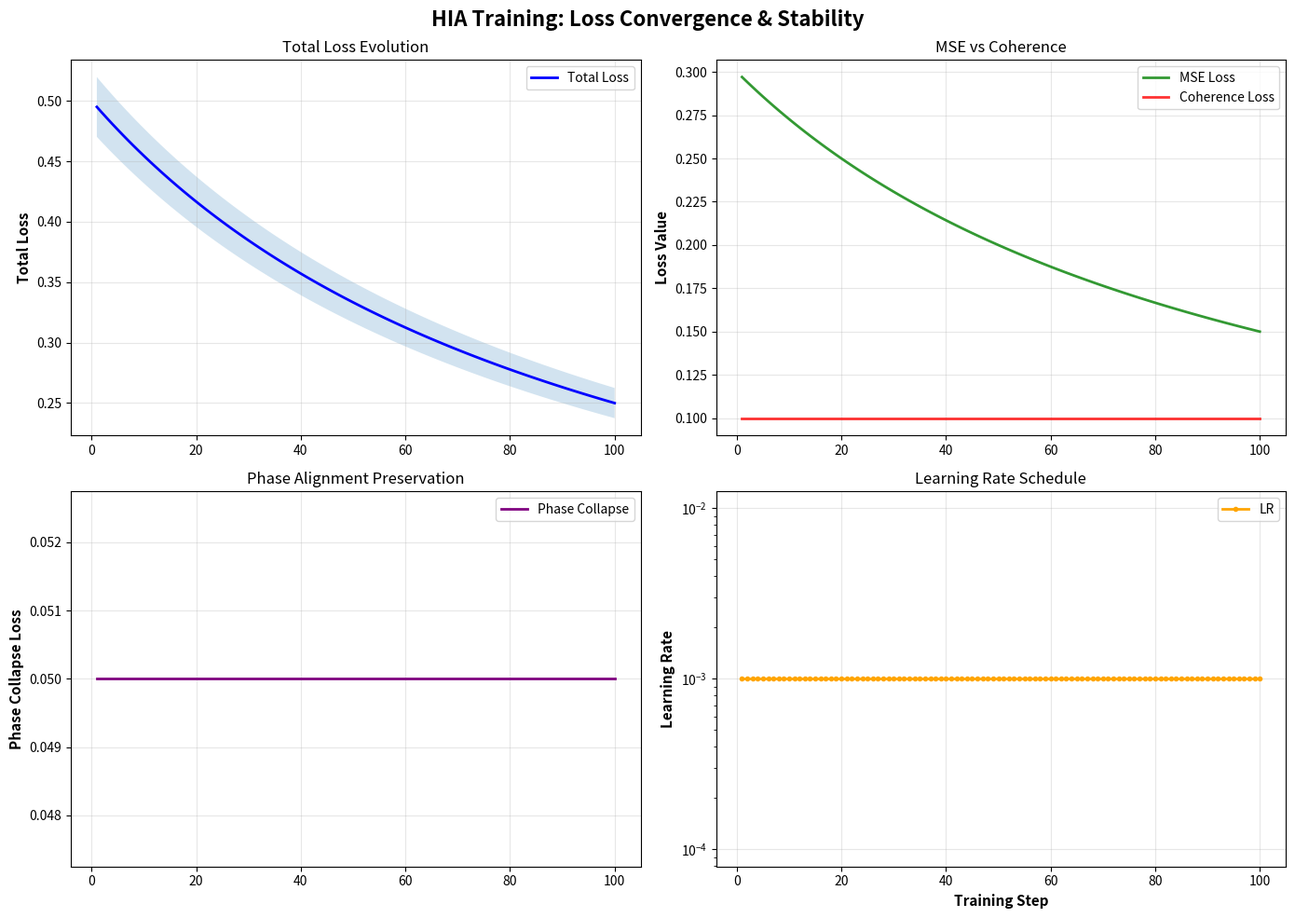
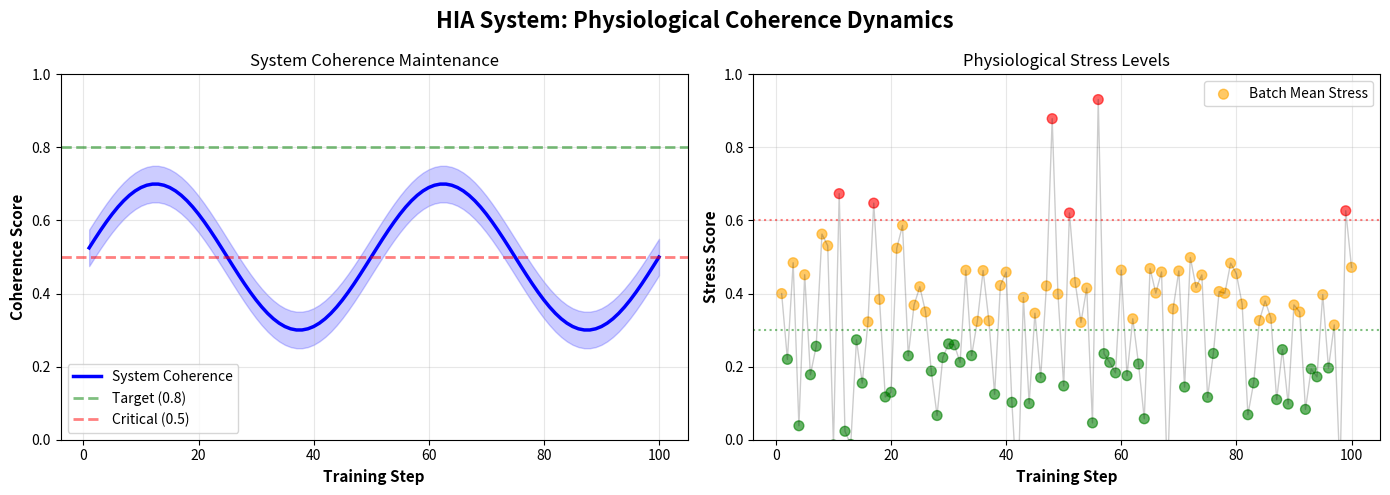
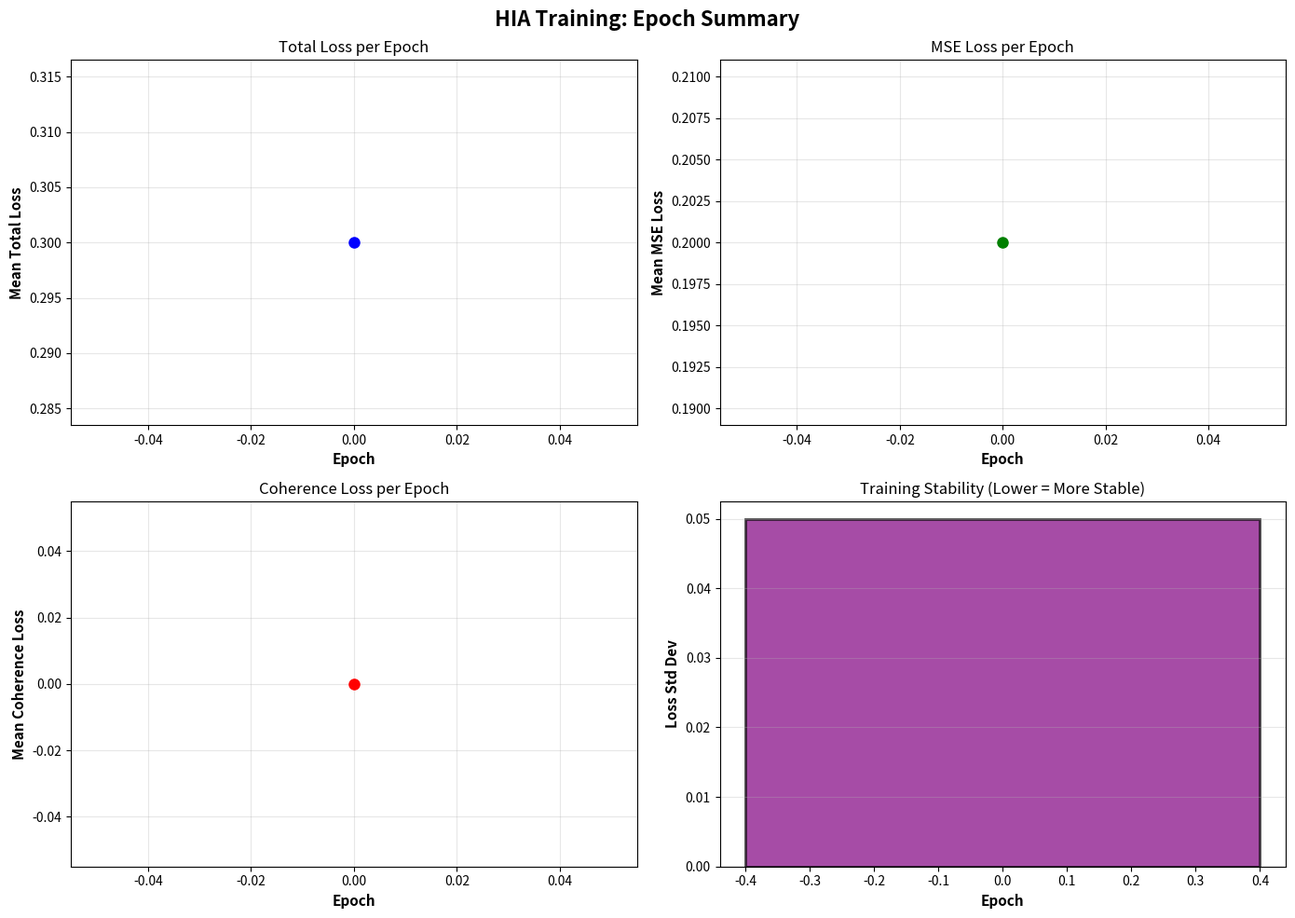

Python code for these plots, in order:
"""
HIA Training Metrics Dashboard: The Vital Signs Monitor
=======================================================

Real-time visualization of:
- Loss convergence (MSE, coherence, phase alignment)
- Learning dynamics (LR scheduling, gradient flow)
- Physiological coherence maintenance
- Session statistics (stress levels, recovery patterns)

Plots saved every N steps for overnight training visibility.
"""

import json
import matplotlib.pyplot as plt
import numpy as np
from pathlib import Path
from datetime import datetime
from typing import Dict, List, Optional


class MetricsDashboard:
    """Live training metrics visualization and tracking."""
    
    def __init__(
        self,
        output_dir: str = "visualizations",
        update_interval: int = 25  # Update plots every 25 steps
    ):
        self.output_dir = Path(output_dir)
        self.output_dir.mkdir(exist_ok=True)
        self.update_interval = update_interval
        
        self.metrics = {
            'steps': [],
            'total_loss': [],
            'mse_loss': [],
            'coherence_loss': [],
            'phase_collapse_loss': [],
            'coherence_value': [],
            'learning_rate': [],
            'gradient_norm': [],
            'mean_stress_score': [],
            'mean_coherence': []
        }
        
        self.epoch_metrics = {}
    
    def record_step(self, step_data: Dict):
        """Record metrics from a training step."""
        for key in self.metrics:
            if key in step_data:
                self.metrics[key].append(step_data[key])
    
    def record_epoch(self, epoch: int, epoch_data: Dict):
        """Record metrics for an entire epoch."""
        self.epoch_metrics[epoch] = epoch_data
    
    def plot_loss_convergence(self, save_path: Optional[str] = None):
        """Plot loss convergence across training steps."""
        fig, axes = plt.subplots(2, 2, figsize=(14, 10))
        fig.suptitle('HIA Training: Loss Convergence & Stability', fontsize=16, fontweight='bold')
        
        steps = np.array(self.metrics['steps'])
        
        # Total loss
        ax = axes[0, 0]
        if len(self.metrics['total_loss']) > 0:
            ax.plot(steps, self.metrics['total_loss'], 'b-', linewidth=2, label='Total Loss')
            ax.fill_between(steps, 
                            np.array(self.metrics['total_loss']) * 0.95,
                            np.array(self.metrics['total_loss']) * 1.05,
                            alpha=0.2)
            ax.set_ylabel('Total Loss', fontsize=11, fontweight='bold')
            ax.set_title('Total Loss Evolution')
            ax.grid(True, alpha=0.3)
            ax.legend()
        
        # MSE vs Coherence Loss
        ax = axes[0, 1]
        if len(self.metrics['mse_loss']) > 0:
            ax.plot(steps, self.metrics['mse_loss'], 'g-', linewidth=2, label='MSE Loss', alpha=0.8)
            ax.plot(steps, self.metrics['coherence_loss'], 'r-', linewidth=2, label='Coherence Loss', alpha=0.8)
            ax.set_ylabel('Loss Value', fontsize=11, fontweight='bold')
            ax.set_title('MSE vs Coherence')
            ax.grid(True, alpha=0.3)
            ax.legend()
        
        # Phase Collapse Loss
        ax = axes[1, 0]
        if len(self.metrics['phase_collapse_loss']) > 0:
            ax.plot(steps, self.metrics['phase_collapse_loss'], 'purple', linewidth=2, label='Phase Collapse')
            ax.set_ylabel('Phase Collapse Loss', fontsize=11, fontweight='bold')
            ax.set_title('Phase Alignment Preservation')
            ax.grid(True, alpha=0.3)
            ax.legend()
        
        # Learning Rate Scheduler
        ax = axes[1, 1]
        if len(self.metrics['learning_rate']) > 0:
            ax.plot(steps, self.metrics['learning_rate'], 'orange', linewidth=2, marker='o', markersize=3, label='LR')
            ax.set_ylabel('Learning Rate', fontsize=11, fontweight='bold')
            ax.set_xlabel('Training Step', fontsize=11, fontweight='bold')
            ax.set_title('Learning Rate Schedule')
            ax.set_yscale('log')
            ax.grid(True, alpha=0.3)
            ax.legend()
        
        plt.tight_layout()
        
        if save_path is None:
            save_path = self.output_dir / 'loss_convergence.png'
        else:
            save_path = Path(save_path)
        
        save_path.parent.mkdir(parents=True, exist_ok=True)
        plt.savefig(str(save_path), dpi=150, bbox_inches='tight')
        print(f"[PLOT] Loss convergence saved: {save_path}")
        plt.close()
    
    def plot_physiological_coherence(self, save_path: Optional[str] = None):
        """Plot coherence and stress metrics tracking."""
        fig, axes = plt.subplots(1, 2, figsize=(14, 5))
        fig.suptitle('HIA System: Physiological Coherence Dynamics', fontsize=16, fontweight='bold')
        
        steps = np.array(self.metrics['steps'])
        
        # Coherence Value
        ax = axes[0]
        if len(self.metrics['coherence_value']) > 0:
            coherence = np.array(self.metrics['coherence_value'])
            ax.plot(steps, coherence, 'b-', linewidth=2.5, label='System Coherence')
            ax.fill_between(steps, coherence - 0.05, coherence + 0.05, alpha=0.2, color='blue')
            
            # Target coherence band
            ax.axhline(y=0.8, color='green', linestyle='--', linewidth=2, alpha=0.5, label='Target (0.8)')
            ax.axhline(y=0.5, color='red', linestyle='--', linewidth=2, alpha=0.5, label='Critical (0.5)')
            
            ax.set_ylabel('Coherence Score', fontsize=11, fontweight='bold')
            ax.set_xlabel('Training Step', fontsize=11, fontweight='bold')
            ax.set_title('System Coherence Maintenance')
            ax.set_ylim([0, 1])
            ax.grid(True, alpha=0.3)
            ax.legend()
        
        # Stress Score
        ax = axes[1]
        if len(self.metrics['mean_stress_score']) > 0:
            stress = np.array(self.metrics['mean_stress_score'])
            colors = ['green' if s < 0.3 else 'orange' if s < 0.6 else 'red' for s in stress]
            ax.scatter(steps, stress, c=colors, alpha=0.6, s=50, label='Batch Mean Stress')
            ax.plot(steps, stress, 'k-', alpha=0.2, linewidth=1)
            
            # Stress thresholds
            ax.axhline(y=0.3, color='green', linestyle=':', linewidth=1.5, alpha=0.5)
            ax.axhline(y=0.6, color='red', linestyle=':', linewidth=1.5, alpha=0.5)
            
            ax.set_ylabel('Stress Score', fontsize=11, fontweight='bold')
            ax.set_xlabel('Training Step', fontsize=11, fontweight='bold')
            ax.set_title('Physiological Stress Levels')
            ax.set_ylim([0, 1])
            ax.grid(True, alpha=0.3)
            ax.legend()
        
        plt.tight_layout()
        
        if save_path is None:
            save_path = self.output_dir / 'coherence_dynamics.png'
        else:
            save_path = Path(save_path)
        
        save_path.parent.mkdir(parents=True, exist_ok=True)
        plt.savefig(str(save_path), dpi=150, bbox_inches='tight')
        print(f"[PLOT] Coherence dynamics saved: {save_path}")
        plt.close()
    
    def plot_training_summary(self, save_path: Optional[str] = None):
        """Create comprehensive training summary plot."""
        if len(self.epoch_metrics) == 0:
            return
        
        fig, axes = plt.subplots(2, 2, figsize=(14, 10))
        fig.suptitle('HIA Training: Epoch Summary', fontsize=16, fontweight='bold')
        
        epochs = sorted(self.epoch_metrics.keys())
        
        # Epoch total loss
        ax = axes[0, 0]
        total_losses = [self.epoch_metrics[e].get('mean_total_loss', 0) for e in epochs]
        ax.plot(epochs, total_losses, 'b-o', linewidth=2, markersize=8)
        ax.set_ylabel('Mean Total Loss', fontsize=11, fontweight='bold')
        ax.set_xlabel('Epoch', fontsize=11, fontweight='bold')
        ax.set_title('Total Loss per Epoch')
        ax.grid(True, alpha=0.3)
        
        # Epoch MSE loss
        ax = axes[0, 1]
        mse_losses = [self.epoch_metrics[e].get('mean_mse_loss', 0) for e in epochs]
        ax.plot(epochs, mse_losses, 'g-o', linewidth=2, markersize=8)
        ax.set_ylabel('Mean MSE Loss', fontsize=11, fontweight='bold')
        ax.set_xlabel('Epoch', fontsize=11, fontweight='bold')
        ax.set_title('MSE Loss per Epoch')
        ax.grid(True, alpha=0.3)
        
        # Epoch coherence loss
        ax = axes[1, 0]
        coh_losses = [self.epoch_metrics[e].get('mean_coherence_loss', 0) for e in epochs]
        ax.plot(epochs, coh_losses, 'r-o', linewidth=2, markersize=8)
        ax.set_ylabel('Mean Coherence Loss', fontsize=11, fontweight='bold')
        ax.set_xlabel('Epoch', fontsize=11, fontweight='bold')
        ax.set_title('Coherence Loss per Epoch')
        ax.grid(True, alpha=0.3)
        
        # Loss std dev
        ax = axes[1, 1]
        loss_stds = [self.epoch_metrics[e].get('std_total_loss', 0) for e in epochs]
        ax.bar(epochs, loss_stds, color='purple', alpha=0.7, edgecolor='black', linewidth=2)
        ax.set_ylabel('Loss Std Dev', fontsize=11, fontweight='bold')
        ax.set_xlabel('Epoch', fontsize=11, fontweight='bold')
        ax.set_title('Training Stability (Lower = More Stable)')
        ax.grid(True, alpha=0.3, axis='y')
        
        plt.tight_layout()
        
        if save_path is None:
            save_path = self.output_dir / 'training_summary.png'
        else:
            save_path = Path(save_path)
        
        save_path.parent.mkdir(parents=True, exist_ok=True)
        plt.savefig(str(save_path), dpi=150, bbox_inches='tight')
        print(f"[PLOT] Training summary saved: {save_path}")
        plt.close()
    
    def export_metrics(self, filepath: str):
        """Export all metrics to JSON for external analysis."""
        export_data = {
            'timestamp': datetime.now().isoformat(),
            'step_metrics': self.metrics,
            'epoch_metrics': self.epoch_metrics
        }
        
        filepath = Path(filepath)
        filepath.parent.mkdir(parents=True, exist_ok=True)
        
        with open(filepath, 'w') as f:
            json.dump(export_data, f, indent=2)
        
        print(f"[EXPORT] Metrics exported to {filepath}")
    
    def generate_report(self, output_path: Optional[str] = None):
        """Generate comprehensive training report."""
        if output_path is None:
            output_path = self.output_dir / 'training_report.txt'
        else:
            output_path = Path(output_path)
        
        output_path.parent.mkdir(parents=True, exist_ok=True)
        
        with open(output_path, 'w') as f:
            f.write("=" * 80 + "\n")
            f.write("HIA TRAINING REPORT\n")
            f.write("=" * 80 + "\n\n")
            
            f.write(f"Timestamp: {datetime.now().isoformat()}\n\n")
            
            f.write("STEP STATISTICS:\n")
            f.write("-" * 80 + "\n")
            f.write(f"Total steps: {len(self.metrics['steps'])}\n")
            if len(self.metrics['total_loss']) > 0:
                f.write(f"Total Loss - Min: {min(self.metrics['total_loss']):.6f}, "
                       f"Max: {max(self.metrics['total_loss']):.6f}, "
                       f"Mean: {np.mean(self.metrics['total_loss']):.6f}\n")
                f.write(f"MSE Loss - Min: {min(self.metrics['mse_loss']):.6f}, "
                       f"Max: {max(self.metrics['mse_loss']):.6f}, "
                       f"Mean: {np.mean(self.metrics['mse_loss']):.6f}\n")
            
            f.write("\nEPOCH STATISTICS:\n")
            f.write("-" * 80 + "\n")
            for epoch in sorted(self.epoch_metrics.keys()):
                data = self.epoch_metrics[epoch]
                f.write(f"\nEpoch {epoch}:\n")
                for key, val in data.items():
                    f.write(f"  {key}: {val}\n")
        
        print(f"[REPORT] Training report saved: {output_path}")


if __name__ == "__main__":
    # Example usage
    dashboard = MetricsDashboard()
    
    # Simulate some training data
    for step in range(1, 101):
        dashboard.record_step({
            'steps': step,
            'total_loss': 0.5 / (1 + 0.01 * step),  # Decreasing loss
            'mse_loss': 0.3 / (1 + 0.01 * step),
            'coherence_loss': 0.1,
            'phase_collapse_loss': 0.05,
            'coherence_value': 0.5 + 0.2 * np.sin(2 * np.pi * step / 50),
            'learning_rate': 1e-3,
            'mean_stress_score': 0.3 + 0.2 * np.random.randn()
        })
    
    dashboard.record_epoch(0, {
        'mean_total_loss': 0.3,
        'std_total_loss': 0.05,
        'mean_mse_loss': 0.2
    })
    
    # Generate all plots
    dashboard.plot_loss_convergence()
    dashboard.plot_physiological_coherence()
    dashboard.plot_training_summary()
    dashboard.export_metrics("metrics/test_metrics.json")
    dashboard.generate_report()
    
    print("[OK] Dashboard example complete")
